pico-8 play session: hold → + tap 🅾, after a click and taps of 🅾, ❎, 🅾+❎, 🅾 in the second before t = 0

[t = 1 s] hold → ~1s, tap 🅾 ~2×
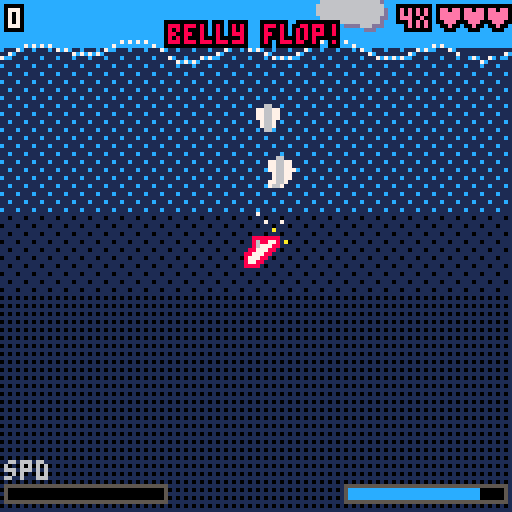
[t = 2 s] hold → ~2s, tap 🅾 ~4×
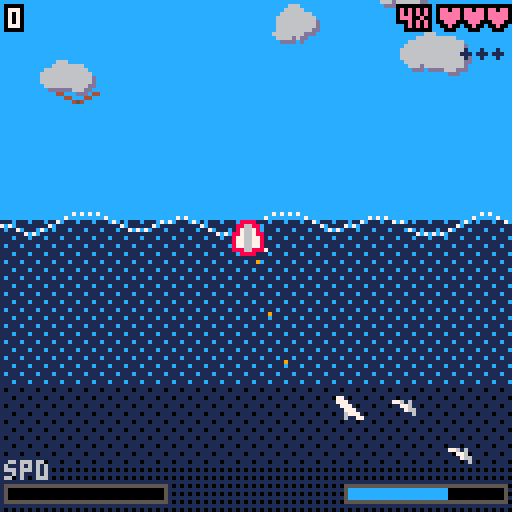
[t = 4 s] hold → ~4s, tap 🅾 ~7×
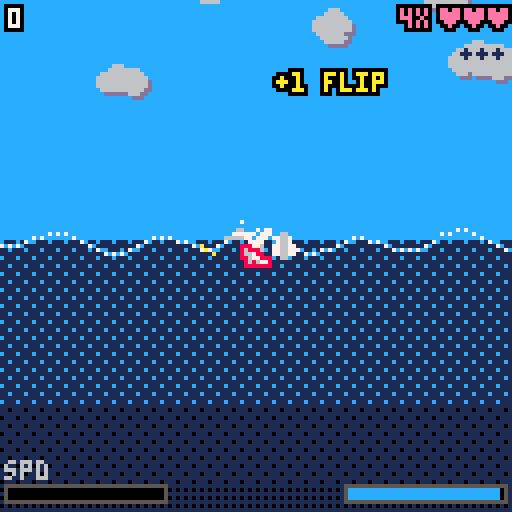
[t = 6 s] hold → ~6s, tap 🅾 ~10×
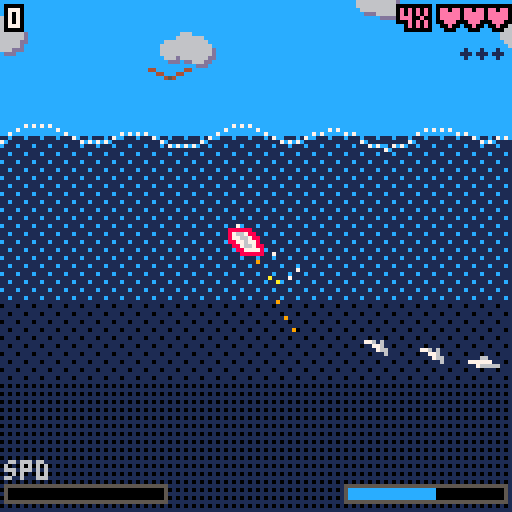
[t = 8 s] hold → ~8s, tap 🅾 ~14×
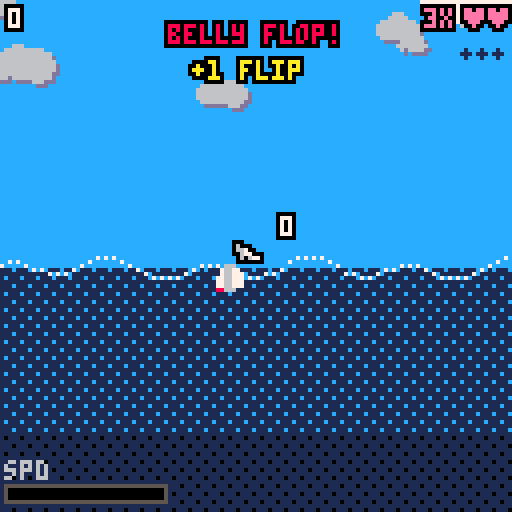

pico-8 cartridge
version 43
__lua__
-- pod: dolphin pod wave riding

----------------------------------------
-- constants
----------------------------------------
grav=0.055
drag_x=0.992
drag_y=0.985
thr=0.09
rspd=0.014
rspd_t=0.005
mspd_i=2.5
mspd_max=3.3
jmspd_max=6.0   -- journey mode speed ceiling
wtr=300
ww=512
buoy=0.3
maxdep=220
drown_t=300
cam_spd=0.24

-- game modes
gmode=0   -- 0=select, 1=flip, 2=journey
sel_mode=1
px2=false  -- x2 sprite scale toggle

----------------------------------------
-- init
----------------------------------------
function _init()
 cartdata("surf_hiscore")
 hscr=dget(0)
 hscr_e=dget(1)
 gmode=0
 sel_mode=1
 menu_t=0
end

function start_game(m)
 gmode=m
 p={
  x=256,y=315,
  vx=0,vy=0,
  a=0,
  alive=true,
  uwt=0,
  max_dep=0,
  fall_spd=0,
  flipped=false,
 }
 prt={}
 pop={}
 brd={}
 shrk={}
 scr=0
 scr_e=0
 mspd=mspd_i
 entry_boost=0
 gauge_tier=0
 p_outline_c=14
 death_freeze_t=0
 death_sx=0
 death_sy=0
 death_sa=0
 p_spd=0
 wave_off=0
 rot_acc=0
 rot_dir=0
 prev_a=0
 shk=0
 shx=0
 shy=0
 hitstop=0
 cam_x=256
 cam_y=315
 perf_t=0
 perf_wx=0
 perf_wy=0
 pod_gain_t=0
 banner_t=0
 banner_txt=""
 banner_c=7

 -- temp score system
 temp_scr=0
 temp_flash=0
 temp_disp_t=0
 pending_scr=0
 pending_scr_e=0
 pending_t=0
 disp_temp=0
 disp_emult=0
 disp_pm=0
 disp_earned=0
 disp_tier=0
 entry_wx=0
 entry_wy=0

 -- quality points for pod gain
 quality_pts=0

 -- shark hit state
 inv_t=0
 catch_up_t=0
 dying_dphs={}
 loss_prot=0
 air_dist=0   -- journey: horiz distance accumulated in air

 -- position history trail (circular buffer)
 trail={}
 trail_len=60
 for i=1,trail_len do
  add(trail,{x=p.x,y=p.y,a=p.a})
 end
 trail_i=1

 -- pod: 4 followers
 pod={}
 for i=1,4 do
  add(pod,{
   x=p.x-i*12,
   y=p.y,
   a=p.a,
   alive=true,
   chain_pos=i,
   perp_off=0,
   wave_freq=0.4+rnd(0.5),
   wave_amp=3+rnd(4),
   wave_phase=rnd(1),
   dying=false,
   death_timer=0,
   death_vx=0,
   death_vy=0,
  })
 end

 -- parallax cloud layers
 cld={}
 for i=1,17 do
  add(cld,{
   x=rnd(ww),y=rnd(450)-280,
   w=8+rnd(12),h=6+rnd(4),
   cs=flr(rnd(3)),
   sp=0.2+rnd(0.15)
  })
 end
 for i=1,16 do
  add(cld,{
   x=rnd(ww),y=rnd(440)-250,
   w=14+rnd(18),h=8+rnd(6),
   cs=flr(rnd(3)),
   sp=0.45+rnd(0.2)
  })
 end
 for i=1,13 do
  add(cld,{
   x=rnd(ww),y=rnd(460)-230,
   w=22+rnd(30),h=14+rnd(8),
   cs=flr(rnd(3)),
   sp=0.75+rnd(0.2)
  })
 end

 for i=1,5 do add_brd(true) end
 add_shrk()
end

function add_shrk()
 local dir=rnd(1)<0.5 and 1 or -1
 local sy=wtr+48+rnd(40)
 add(shrk,{
  x=(cam_x+dir*110+ww)%ww,
  y=sy,
  vx=dir*(0.3+rnd(0.4)),
  fr=dir>0,
  bob=rnd(1)
 })
end

function add_brd(scatter)
 local dir=rnd(1)<0.5 and 1 or -1
 local r=rnd(1)
 local by
 if r<0.3 then
  by=wtr-12-rnd(18)
 elseif r<0.65 then
  by=wtr-45-rnd(50)
 else
  by=wtr-110-rnd(80)
 end
 local bx
 if scatter then
  bx=rnd(ww)
 else
  bx=(cam_x+dir*100+ww)%ww
 end
 add(brd,{
  x=bx,
  y=by,
  vx=dir*(0.6+rnd(0.7)),
  bob=rnd(1),
 })
end

----------------------------------------
-- score helpers
----------------------------------------
function add_score(e)
 if e<=0 then return end
 -- scale e down to match current exponent
 for i=1,scr_e do e=max(1,flr(e/10)) end
 -- promote if adding e would overflow
 while scr+e>=30000 do
  scr=flr(scr/10)
  e=max(1,flr(e/10))
  scr_e+=1
 end
 scr+=e
end

function score_str(s,se)
 if se>0 then
  return tostr(flr(s)).."e+"..tostr(se)
 end
 return tostr(flr(s))
end

function scr_gt(a,ae,b,be)
 if ae~=be then return ae>be end
 return a>b
end

----------------------------------------
-- world to screen
----------------------------------------
function w2s(wx,wy)
 local dx=(wx-cam_x+ww/2)%ww-ww/2
 return 64+dx+shx,
        64+(wy-cam_y)+shy
end

function on_scr(x,y)
 return x>-2 and x<130 and
        y>-2 and y<130
end

----------------------------------------
-- pod helpers
----------------------------------------
function pod_alive_count()
 local n=0
 for d in all(pod) do
  if d.alive then n+=1 end
 end
 return n
end

function pod_mult()
 return pod_alive_count()+1
end

function kill_pod_member(d)
 d.dying=true
 d.alive=false
 d.death_timer=90
 d.death_vx=cos(d.a)*p_spd*0.5
 d.death_vy=sin(d.a)*p_spd*0.5
end

function max_pod_count()
 return 4+gauge_tier
end

-- effective speed: journey = base + per-jump entry boost, flip = hyperbolic+boost
function eff_spd()
 if gmode==2 then return min(jmspd_max,mspd+entry_boost) end
 local range=mspd_max-mspd_i
 local raw=gauge_tier*range+(mspd-mspd_i)
 local k=range*2
 return mspd_i+raw*k/(raw+k)+entry_boost
end

-- kill multiple pod members based on gauge tier
function kill_pod_multi()
 local to_kill=1+flr(gauge_tier/2)
 local killed=0
 for i=#pod,1,-1 do
  if killed>=to_kill then break end
  if pod[i].alive and not pod[i].dying then
   kill_pod_member(pod[i])
   killed+=1
  end
 end
 if killed<to_kill then
  die()
  return false
 end
 return true
end

function gain_pod_member()
 if pod_alive_count()>=max_pod_count() then return end
 local alive=pod_alive_count()
 local cp,po
 if alive<4 then
  cp=alive+1
  po=0
 else
  local extra=alive-4
  cp=extra%4+1
  local ring=flr(extra/4)+1
  local side=(extra%2==0) and 1 or -1
  po=side*(8+ring*3)
 end
 local last=p
 for i=#pod,1,-1 do
  if pod[i].alive then
   last=pod[i]
   break
  end
 end
 add(pod,{
  x=last.x-12,
  y=last.y,
  a=last.a,
  alive=true,
  chain_pos=cp,
  perp_off=po,
  wave_freq=0.4+rnd(0.5),
  wave_amp=3+rnd(4),
  wave_phase=rnd(1),
  dying=false,
  death_timer=0,
  death_vx=0,
  death_vy=0,
 })
 pod_gain_t=30
end

----------------------------------------
-- update 60fps
----------------------------------------
function _update60()
 if gmode==0 then
  menu_t+=1
  if btnp(0) or btnp(1) or btnp(2) or btnp(3) then sel_mode=3-sel_mode end
  if btnp(4) or btnp(5) then start_game(sel_mode==1 and 2 or 1) end
  return
 end

 if hitstop>0 then
  hitstop-=1
  if hitstop>2 then
   if hitstop%3~=0 then return end
  else
   return
  end
 end

 if shk>0 then
  shx=rnd(shk*2)-shk
  shy=rnd(shk*2)-shk
  shk*=0.82
  if shk<0.3 then shk=0 end
 else
  shx=0
  shy=0
 end

 if not p.alive then
  upd_prt()
  upd_dying()
  if death_freeze_t>0 then
   death_freeze_t-=1
   if btnp(4) or btnp(5) then death_freeze_t=0 end
  else
   if btnp(4) or btnp(5) then
    gmode=0
    sel_mode=1
   end
  end
  return
 end

 if inv_t>0 then inv_t-=1 end
 if catch_up_t>0 then catch_up_t-=1 end
 if temp_flash>0 then temp_flash-=1 end
 if loss_prot>0 then loss_prot-=1 end
 if pending_t>0 then
  pending_t-=1
  if pending_t==0 and pending_scr>0 then
   add_score(pending_scr) pending_scr=0
  end
 end

 upd_p()
 p_spd=sqrt(p.vx*p.vx+p.vy*p.vy)

 -- record player position in trail buffer
 trail[trail_i]={x=p.x,y=p.y,a=p.a}
 trail_i=trail_i%trail_len+1

 -- camera
 local cdx=(p.x-cam_x+ww/2)%ww-ww/2
 -- hard cap: player can't drift more than 44px right of screen center
 if cdx>44 then
  cam_x=(cam_x+(cdx-44)+ww)%ww
  cdx=44
 end
 local cspd=p.y<=wtr and 0.4 or cam_spd
 cam_x=(cam_x+cdx*cspd)%ww
 cam_y+=(p.y-cam_y)*cspd

 wave_off+=p.vx*1.5

 -- airborne: flip detection + temp score
 if p.y<=wtr then
  local flip_thresh=0.667
  local da=(p.a-prev_a+0.5)%1-0.5
  if abs(da)>0.001 then rot_dir=sgn(da) end
  rot_acc+=da
  if abs(rot_acc)>=flip_thresh then
   local sign=rot_acc>0 and 1 or -1
   rot_acc-=sign*flip_thresh
   local is_back=(p.vx>=0 and rot_dir<0)
                  or (p.vx<0 and rot_dir>0)
   local gain=is_back and 2 or 1
   temp_scr+=gain
   temp_flash=5
   shk=2
   p.flipped=true
   add_popup("+"..gain.." flip",p.x,p.y-14,10,-0.08)
  end
  -- journey: accumulate horizontal distance (either direction)
  if gmode==2 then
   air_dist+=abs(p.vx)*0.04
  end
 else
  rot_acc=0
  if gmode==2 then air_dist=0 end
 end
 -- passive gauge decay: logarithmic ヌ█⬆️ faster at higher gauge
 if gmode==1 then
  local gp=(mspd-mspd_i)/(mspd_max-mspd_i)
  mspd=max(mspd_i,mspd-gp*gp*0.001)
 elseif gmode==2 then
  local gp=(mspd-mspd_i)/(4.0-mspd_i)
  mspd=max(mspd_i,mspd-gp*gp*0.0013)
 end

 prev_a=p.a

 upd_brd()
 upd_shrk()
 upd_pod()
 upd_dying()
 upd_pop()
 upd_prt()
end

----------------------------------------
-- player physics
----------------------------------------
function upd_p()
 local in_water=p.y>wtr
 local boost=in_water

 local rs=boost and rspd_t or rspd
 local turn_dir=0
 if btn(0) then turn_dir=1 end
 if btn(1) then turn_dir=-1 end
 if in_water and turn_dir~=0 then
  -- resist turning toward sky: harder the more upward-facing the dolphin is
  local sky_diff=(0.75-p.a+0.5)%1-0.5
  local toward_sky=(sky_diff>0 and turn_dir>0) or (sky_diff<0 and turn_dir<0)
  if toward_sky then
   local up_amt=max(0,-sin(p.a))  -- 0 when horizontal/down, 1 when pointing straight up
   rs=rs*(1-up_amt*0.75)
  end
 end
 if turn_dir>0 then p.a+=rs end
 if turn_dir<0 then p.a-=rs end
 p.a%=1

 -- idle underwater: steer facing toward velocity
 if in_water and turn_dir==0 then
  local spd=sqrt(p.vx*p.vx+p.vy*p.vy)
  if spd>0.2 then
   local vel_a=atan2(p.vx,p.vy)
   local diff=(vel_a-p.a+0.5)%1-0.5
   p.a+=mid(-0.003,diff,0.003)
   p.a%=1
  end
 end

 -- velocity steering: bend velocity toward facing (underwater, active turn)
 if in_water then
  local spd=sqrt(p.vx*p.vx+p.vy*p.vy)
  if spd>0.1 and (btn(0) or btn(1)) then
   local vel_a=atan2(p.vx,p.vy)
   local diff=(p.a-vel_a+0.5)%1-0.5
   local sf=mid(0.5,1.5-spd*0.3,1.5)
   local sr=0.02*sf
   local sa=mid(-sr,diff,sr)
   local nva=vel_a+sa
   p.vx=cos(nva)*spd
   p.vy=sin(nva)*spd
  end
 end

 if boost then
  local es=eff_spd()
  local prog_t=(es-mspd_i)/(mspd_max-mspd_i)
  local cur_thr=thr*(1+prog_t*0.8)
  p.vx+=cos(p.a)*cur_thr
  p.vy+=sin(p.a)*cur_thr
  if rnd(1)<0.7 then
   local dx=cos(p.a)
   local dy=sin(p.a)
   add(prt,{
    x=p.x-dx*4,
    y=p.y-dy*4,
    vx=-dx*rnd(1.5)+rnd(0.4)-0.2,
    vy=-dy*rnd(1.5)+rnd(0.4)-0.2,
    l=5+rnd(5),
    c=rnd(1)<0.5 and 9 or 10
   })
  end
 end

 p.vy+=grav

 local es=eff_spd()
 local prog_d=(es-mspd_i)/(mspd_max-mspd_i)
 local drag_ease=prog_d*0.003
 p.vx*=(drag_x+drag_ease)
 p.vy*=(drag_y+drag_ease)

 -- speed cap
 local prog=(es-mspd_i)/(mspd_max-mspd_i)
 local cap=p.y>wtr and es*(1+prog*0.5) or es*(1.5+prog*3.0)
 local s=sqrt(p.vx^2+p.vy^2)
 if s>cap then
  p.vx*=cap/s
  p.vy*=cap/s
 end

 p.x=(p.x+p.vx)%ww
 p.y+=p.vy

 -- water: submersion + buoyancy
 local was_under=p.uwt>0
 local es=eff_spd()
 local prog=(es-mspd_i)/(mspd_max-mspd_i)
 local cur_maxdep=maxdep*(0.5+prog)
 if p.y>wtr then
  local da=(0.25-p.a+0.5)%1-0.5
  p.a+=(da*0.002)
  p.a%=1

  local depth=p.y-wtr
  if depth>p.max_dep then p.max_dep=depth end

  local dep_norm=depth/cur_maxdep
  p.vy-=buoy*(dep_norm^1.4*1.5+0.15)
  local dep_margin=16
  local dep_lim=wtr+cur_maxdep
  if p.y>dep_lim-dep_margin then
   local push=mid(0,(p.y-(dep_lim-dep_margin))/dep_margin,1)
   p.vy-=push*0.08
   local up_diff=(0.25-p.a+0.5)%1-0.5
   p.a+=(up_diff*push*0.02)
   p.a%=1
  end
  if p.y>dep_lim then p.y=dep_lim end
  p.vx*=0.975
  p.vy*=0.975
  p.uwt+=1
  if rnd(1)<0.3 then
   add(prt,{x=p.x+rnd(6)-3,y=p.y,
    vx=rnd(0.4)-0.2,vy=-rnd(1)-0.3,
    l=10+rnd(8),c=7})
  end

  -- water entry: quality check
  if p.uwt==1 then
   p.fall_spd=max(0,p.vy)
   local spd=sqrt(p.vx^2+p.vy^2)
   local flop=0
   local alignment=0
   local quality=0
   local is_rev=false
   if spd>0.3 then
    local mom_a=atan2(p.vx,p.vy)
    local delta=abs(p.a-mom_a)%1
    if delta>0.5 then delta=1-delta end
    is_rev=delta>0.25
    if delta>0.25 then delta=0.5-delta end
    local axis_align=1-(delta/0.25)
    if is_rev and sin(p.a)<0.05 then
     axis_align=0
    end
    local vel_down=max(0,p.vy/spd)
    local nose_down=max(0,sin(p.a))
    local dive=min(vel_down,nose_down)
    local dive_adj=min(1,dive*1.5)
    alignment=max(axis_align,dive_adj)
    flop=1-alignment
    -- nose-down penalty: diving straight down is not a skilled entry
    local nose_pen=max(0,sin(p.a))
    flop=min(1,flop+nose_pen*nose_pen*0.18)
    quality=max(0,1-delta/0.12)
    if is_rev then quality=0 end
   end
   local edrag=0.5+alignment*0.5
   p.vx*=edrag
   p.vy*=edrag

   if spd>0.7 then
    -- determine entry tier
    -- -1=flop, 0=normal, 1=nice, 2=great, 3=perfect
    local tier=0
    local horiz_f=spd>0.1 and abs(p.vx)/spd or 0
    local flop_thresh=0.45+horiz_f*0.1
    if flop>=flop_thresh and p.fall_spd>0.3 then
     tier=-1
    elseif flop<0.065 then tier=3
    elseif flop<0.18 then tier=2
    elseif flop<0.35 then tier=1
    end

    -- entry multiplier for scoring
    local emult=1
    if tier==-1 then emult=0
    elseif tier==1 then emult=2
    elseif tier==2 then emult=3
    elseif tier==3 then emult=5
    end

    -- belly flop effects
    if tier==-1 and loss_prot<=0 then
     rot_acc=0
     quality_pts=0
     -- lose 50% of filled gauge
     local flop_loss=(mspd-mspd_i)*0.5
     entry_boost=0
     mspd=max(mspd_i,mspd-flop_loss)
     p_outline_c=8
     local ac=pod_alive_count()
     if ac>0 then
      banner_t=90 banner_txt="belly flop!" banner_c=8
      -- spawn dying dolphin at player's position (drifts with camera)
      add(dying_dphs,{
       x=p.x,y=p.y,a=p.a,
       death_timer=75,
       death_vx=p.vx,
       death_vy=-0.6,
       splashed=true,
      })
      -- remove first alive pod member
      for j=1,#pod do
       if pod[j].alive and not pod[j].dying then
        del(pod,pod[j])
        break
       end
      end
      catch_up_t=20 inv_t=60 loss_prot=300
      if gmode==1 then
       local gloss=flr(gauge_tier/2)
       gauge_tier=max(0,gauge_tier-gloss)
      end
     else
      banner_t=90 banner_txt="belly flop!" banner_c=8
      die()
      return
     end
    end

    -- scoring
    local pm=pod_mult()
    local earned=0
    if gmode==2 then
     -- journey: dist * (flips+1) * dolphins; 0 flips=x1, 1 flip=x2, etc.
     local dist=flr(air_dist)
     local fc=temp_scr+1
     if tier~=-1 then
      earned=dist*fc*pm
      if pending_scr>0 then add_score(pending_scr) end
      pending_scr=earned pending_t=90
     end
     disp_temp=dist
     disp_pm=temp_scr  -- raw flip count (0=no flips)
     disp_emult=pm
     disp_earned=earned
    else
     -- flip mode
     earned=temp_scr*emult*pm
     if pending_scr>0 then add_score(pending_scr) end
     pending_scr=earned pending_t=90
     disp_temp=temp_scr
     disp_emult=emult
     disp_pm=pm
     disp_earned=earned
    end
    disp_tier=tier
    entry_wx=p.x
    entry_wy=p.y
    if (gmode==1 and temp_scr>0) or (gmode==2 and air_dist>0) then
     temp_disp_t=90
    end
    -- set underwater outline color from entry quality
    if tier==1 then p_outline_c=11
    elseif tier==2 then p_outline_c=9
    elseif tier==3 then p_outline_c=-1  -- -1 = rainbow
    elseif tier==-1 then p_outline_c=8  -- belly flop: red
    else p_outline_c=14
    end

    if gmode==1 then
     -- flip: gauge gain + entry boost
     entry_boost=0
     if tier==1 then entry_boost=0.5
     elseif tier==2 then entry_boost=0.8
     elseif tier==3 then entry_boost=2.0
     end
     if tier>=0 and p.flipped and quality>0 then
      local gain=(0.16+prog*0.84)*quality*0.3
      if tier==3 then gain*=3 end
      mspd=min(mspd_max,mspd+gain)
      if mspd>=mspd_max-0.01 then
       gauge_tier+=1
       mspd=mspd_i
       gain_pod_member()
      end
     end
     -- quality pts for pod gain
     if not p.flipped then
      quality_pts=0
     elseif tier==3 then
      quality_pts+=2
     elseif tier==2 then
      quality_pts+=1
     else
      quality_pts=0
     end
     if quality_pts>=3 then
      quality_pts=0
      gain_pod_member()
     end
    else
     -- journey: entry_boost is set per-jump (not additive), mspd base grows slowly
     entry_boost=0
     local gauge_f=(mspd-mspd_i)/(4.0-mspd_i)  -- 0 at start, 1 at max base
     if tier==1 then
      entry_boost=0.5
      mspd=min(4.0,mspd+0.05)
     elseif tier==2 then
      entry_boost=0.4+gauge_f*0.6  -- 0.4 at low gauge, 1.0 at max
      mspd=min(4.0,mspd+0.1)
     elseif tier==3 then
      entry_boost=2.0
      mspd=min(4.0,mspd+0.2)
     else
      mspd=max(mspd_i,mspd-0.03)
     end
     -- quality pts still earn pod members
     if not p.flipped then
      quality_pts=0
     elseif tier==3 then
      quality_pts+=2
     elseif tier==2 then
      quality_pts+=1
     else
      quality_pts=0
     end
     if quality_pts>=3 then
      quality_pts=0
      gain_pod_member()
     end
    end

    -- tier display: banner + colored splash
    if tier>=1 then
     local tc,tc2,tc3
     if tier==3 then
      tc=10 tc2=9 tc3=7
      banner_t=60 banner_txt="perfect!" banner_c=10
     elseif tier==2 then
      tc=9 tc2=8 tc3=10
      banner_t=60 banner_txt="great!" banner_c=9
     else
      tc=11 tc2=3 tc3=7
      banner_t=60 banner_txt="nice!" banner_c=11
     end
     -- cone spray behind player entry
     local spd=sqrt(p.vx^2+p.vy^2)
     local ba=atan2(-p.vx,-p.vy) -- opposite of velocity
     local np=20+tier*12
     local cone=0.15+tier*0.03
     for i=1,np do
      local a=ba+(rnd(cone*2)-cone)
      local s=(1+rnd(2+tier))
      local pvx=cos(a)*s
      local pvy=sin(a)*s
      -- clamp: only upward particles
      if pvy>0 then pvy=-pvy end
      local pc
      if tier==3 then
       local rb={7,8,9,10,11,12,14,15}
       pc=rb[flr(rnd(#rb))+1]
      else
       pc=rnd(1)<0.5 and tc or (rnd(1)<0.7 and tc2 or tc3)
      end
      add(prt,{x=p.x+rnd(8)-4,y=wtr-1,
       vx=pvx,vy=pvy,
       l=25+rnd(20),
       c=pc})
     end
    end
   end  -- spd>0.7

   temp_scr=0
   air_dist=0
   p.flipped=false
   if spd>0.7 and p.fall_spd>0.4 then
    local splash=1-alignment
    shk=2+splash*5
    local np=4+flr(splash*8)
    for i=1,np do
     add(prt,{x=p.x+rnd(12)-6,y=wtr,
      vx=(rnd(2)-1)*(1+splash),vy=-rnd(2)-0.5,
      l=10+rnd(8),c=7})
    end
   end
  end

  if p.uwt>=drown_t then
   die()
   return
  end
 else
  -- water exit
  if was_under then
   local spd=sqrt(p.vx^2+p.vy^2)
   local flop=0
   if spd>0.01 then
    local nose_dot=(p.vx/spd)*cos(p.a)+(p.vy/spd)*sin(p.a)
    flop=1-max(0,nose_dot)
   end
   local stream=1-flop
   local fall_f=min(1,p.fall_spd/(eff_spd()*0.6))
   local dep_f=min(1,p.max_dep/cur_maxdep)
   local energy=dep_f*fall_f*stream
   local np=2+flr(energy*7)
   for i=1,np do
    add(prt,{x=p.x+rnd(8)-4,y=wtr,
     vx=rnd(2)-1,vy=-rnd(1.5)-energy*1.5,
     l=6+rnd(8),c=7})
   end
   -- reset temp score on exit
   temp_scr=0
  end
  p.max_dep=0
  p.uwt=0
 end
end

function die()
 if pending_scr>0 then add_score(pending_scr) pending_scr=0 end
 p.alive=false
 death_freeze_t=120
 death_sx=p.x
 death_sy=p.y
 death_sa=p.a
 if scr_gt(scr,scr_e,hscr,hscr_e) then
  hscr=scr
  hscr_e=scr_e
  dset(0,hscr)
  dset(1,hscr_e)
 end
 shk=8
 for i=1,15 do
  add(prt,{x=p.x,y=p.y,
   vx=rnd(4)-2,vy=rnd(4)-2,
   l=12+rnd(10),c=8})
 end
end

----------------------------------------
-- birds
----------------------------------------
function upd_brd()
 for i=#brd,1,-1 do
  local b=brd[i]
  b.x=(b.x+b.vx)%ww
  b.bob+=0.05
  b.y+=sin(b.bob)*0.4
  if p.alive and p.y<wtr then
   local dx=(b.x-p.x+ww/2)%ww-ww/2
   local dy=b.y-p.y
   if abs(dx)<7 and abs(dy)<5 then
    local deflect=0.097
    if rnd(1)<0.5 then deflect=-deflect end
    p.a=(p.a+deflect)%1
    p.vx*=0.9
    p.vy*=0.9
    hitstop=2
    shk=2
    temp_scr+=1
    temp_flash=5
    p.flipped=true
    for k=1,3 do
     add(prt,{x=b.x,y=b.y,
      vx=rnd(2)-1,vy=rnd(2)-1.5,
      l=6+rnd(4),c=10})
    end
    deli(brd,i)
    add_brd()
   end
  end
 end
 while #brd<5 do add_brd() end
end

----------------------------------------
-- sharks: kills front dolphin
----------------------------------------
function upd_shrk()
 for i=#shrk,1,-1 do
  local s=shrk[i]
  s.x=(s.x+s.vx)%ww
  s.bob+=0.03
  s.y+=sin(s.bob)*0.2
  s.fr=s.vx>0
  -- player collision (underwater only)
  if p.alive and p.y>wtr and inv_t<=0 and loss_prot<=0 then
   local dx=(s.x-p.x+ww/2)%ww-ww/2
   local dy=s.y-p.y
   if abs(dx)<10 and abs(dy)<6 then
    -- player dolphin dies, gets yanked down
    add(dying_dphs,{
     x=p.x,y=p.y,a=p.a,
     death_timer=75,
     death_vx=p.vx,
     death_vy=p.vy*0.3+0.2,
     splashed=false,
    })

    -- first alive pod member becomes new player
    local new_p=nil
    for j=1,#pod do
     if pod[j].alive and not pod[j].dying then
      new_p=pod[j]
      break
     end
    end

    if new_p then
     del(pod,new_p)
     catch_up_t=20
     inv_t=60
     loss_prot=300
    else
     die()
     return
    end

    shk=3
    deli(shrk,i)
    add_shrk()
   end
  end
 end
 local mx=min(2,1+(scr_e>0 and 1 or flr(scr/8000)))
 while #shrk<mx do add_shrk() end
end

----------------------------------------
-- pod update
----------------------------------------
function upd_pod()
 -- soft separation pass (airborne only)
 local alive_list={}
 for d in all(pod) do
  if d.alive and not d.dying then add(alive_list,d) end
 end
 if p.y<=wtr then
  -- include player
  for _,d in pairs(alive_list) do
   local ddx=(p.x-d.x+ww/2)%ww-ww/2
   local ddy=p.y-d.y
   local dist=sqrt(ddx*ddx+ddy*ddy)
   if dist>0 and dist<10 then
    local push=(10-dist)*0.02
    d.x=(d.x-ddx/dist*push)%ww
    d.y-=ddy/dist*push
   end
  end
  -- between pod members
  for j=1,#alive_list do
   for k=j+1,#alive_list do
    local a,b=alive_list[j],alive_list[k]
    local ddx=(a.x-b.x+ww/2)%ww-ww/2
    local ddy=a.y-b.y
    local dist=sqrt(ddx*ddx+ddy*ddy)
    if dist>0 and dist<8 then
     local push=(8-dist)*0.015
     local nx,ny=ddx/dist,ddy/dist
     a.x=(a.x+nx*push)%ww
     a.y+=ny*push
     b.x=(b.x-nx*push)%ww
     b.y-=ny*push
    end
   end
  end
 end

 for i,d in pairs(pod) do
  if d.alive and not d.dying then

   -- follow via position history trail
   -- tighter delay at high effective speed
   local spd_bonus=max(0,(eff_spd()-mspd_i)/(mspd_max-mspd_i))
   local delay=flr((7-spd_bonus*2)*d.chain_pos)
   delay=max(6*d.chain_pos,delay)
   local ti=(trail_i-1-delay+trail_len*10)%trail_len+1
   local target_x=trail[ti].x
   local target_y=trail[ti].y
   local target_a=trail[ti].a
   -- clamp max lag so pod never goes off screen
   local max_lag=14+d.chain_pos*12
   local lag_dx=(p.x-target_x+ww/2)%ww-ww/2
   if lag_dx>max_lag then
    target_x=(p.x-max_lag+ww)%ww
   end

   -- world-space y offset for flanking dolphins
   if d.perp_off~=0 then
    target_y+=d.perp_off
   end

   if d.y>wtr then
    local wave=sin(t()*d.wave_freq+d.wave_phase)*d.wave_amp
    target_y+=wave
   end

   local base_fs=d.perp_off~=0 and 0.14 or 0.18-d.chain_pos*0.01
   local follow_speed=base_fs+spd_bonus*0.06
   follow_speed=max(follow_speed,0.12)
   if catch_up_t>0 then follow_speed*=3 end
   local dx=(target_x-d.x+ww/2)%ww-ww/2
   d.x=(d.x+dx*follow_speed)%ww
   d.y+=(target_y-d.y)*follow_speed

   local angle_diff=(target_a-d.a+0.5)%1-0.5
   d.a+=angle_diff*follow_speed*2

  elseif d.dying then
   d.death_timer-=1
   d.death_vy+=0.04
   d.death_vx*=0.97
   d.x+=d.death_vx
   d.y+=d.death_vy
   d.a+=0.01
   if d.y>wtr and d.death_vy>0 and not d.splashed then
    d.splashed=true
    for k=1,3 do
     add(prt,{x=d.x+rnd(6)-3,y=wtr,
      vx=rnd(1.5)-0.75,vy=-rnd(1)-0.3,
      l=6+rnd(4),c=7})
    end
   end
   if d.death_timer<=0 then
    del(pod,d)
   end
  end
 end
end

----------------------------------------
-- dying player dolphins (from shark)
----------------------------------------
function upd_dying()
 for i=#dying_dphs,1,-1 do
  local d=dying_dphs[i]
  d.death_timer-=1
  d.death_vy+=0.04
  d.death_vx*=0.97
  d.x+=d.death_vx
  d.y+=d.death_vy
  d.a+=0.01
  if d.y>wtr and d.death_vy>0 and not d.splashed then
   d.splashed=true
   for k=1,3 do
    add(prt,{x=d.x+rnd(6)-3,y=wtr,
     vx=rnd(1.5)-0.75,vy=-rnd(1)-0.3,
     l=6+rnd(4),c=7})
   end
  end
  if d.death_timer<=0 then
   deli(dying_dphs,i)
  end
 end
end

----------------------------------------
-- popups
----------------------------------------
function add_popup(txt,wx,wy,col,spd)
 add(pop,{x=wx,y=wy,vy=spd or -0.2,
  txt=txt,l=90,c=col or 10})
end

function upd_pop()
 for i=#pop,1,-1 do
  local pp=pop[i]
  pp.y+=pp.vy
  pp.l-=1
  if pp.l<=0 then deli(pop,i) end
 end
end

----------------------------------------
-- particles
----------------------------------------
function upd_prt()
 for i=#prt,1,-1 do
  local pt=prt[i]
  pt.x+=pt.vx
  pt.y+=pt.vy
  pt.vy+=0.015
  pt.l-=1
  if pt.l<=0 then deli(prt,i) end
 end
end

----------------------------------------
-- sprite rotation
----------------------------------------
function draw_dolph(sx,sy,a)
 a=a%1
 local fx=cos(a)<0
 local fy=sin(a)>0
 local pa=a%0.5
 if pa>0.25 then pa=0.5-pa end
 local idx=min(flr(pa*20),4)
 local nx={7,7,7,5,4}
 local ny={3,2,0,0,0}
 local npx=nx[idx+1]
 local npy=ny[idx+1]
 if fx then npx=7-npx end
 if fy then npy=7-npy end
 if px2 then
  sspr((idx+1)*8,0,8,8,sx-npx*2,sy-npy*2,16,16,fx,fy)
 else
  spr(idx+1,sx-npx,sy-npy,1,1,fx,fy)
 end
end

function draw_dolph_outline(sx,sy,a,oc)
 -- draw 1px outline in color oc
 for c=1,15 do pal(c,oc) end
 for dx=-1,1 do
  for dy=-1,1 do
   if dx~=0 or dy~=0 then
    draw_dolph(sx+dx,sy+dy,a)
   end
  end
 end
 pal()
 draw_dolph(sx,sy,a)
end

----------------------------------------
-- draw
----------------------------------------
function _draw()
 if gmode==0 then
  cls(12)
  local mt=menu_t
  for i=0,5 do
   local cx=(i*43+mt*(.12+i*.02))%172-22
   local cy=8+i*9%42
   local r=3+i%3
   circfill(cx,cy,r*1.1,6)
   circfill(cx-r,cy+1,r*.8,6)
   circfill(cx+r,cy+1,r*.9,6)
   circfill(cx-1,cy-1,r*1.1,7)
   circfill(cx-r-1,cy,r*.8,7)
   circfill(cx+r-1,cy,r*.9,7)
  end
  for i=0,2 do
   local bx=(i*53+130-mt*(.4+i*.15))%152-12
   local by=14+i*16
   local f=flr(sin(mt*.07+i)*2)
   line(bx-5,by+f,bx,by,4)
   line(bx+5,by+f,bx,by,4)
  end
  -- title "pod" with black outline
  for ox=-1,1 do for oy=-1,1 do
   print("pod",58+ox,38+oy,0)
  end end
  print("pod",58,38,7)
  -- hi-score top-right
  print("hi "..hscr,90,4,6)
  -- mode options
  print("journey",18,72,sel_mode==1 and 7 or 5)
  print("flip",76,72,sel_mode==2 and 7 or 5)
  line(sel_mode==1 and 18 or 76,79,sel_mode==1 and 60 or 92,79,10)
  -- wave
  rectfill(0,97,127,127,1)
  for wx=0,127,2 do
   pset(wx,97+flr(sin(t()*.3+wx*.04)*2),7)
  end
  -- description (below water)
  local d=sel_mode==1 and "fly far, flip to multiply" or "flip to score and grow pod"
  print(d,64-#d*2,106,7)
  print("x/o start",41,118,12)
  return
 end

 cls(12)

 local wy=64+(wtr-cam_y)+shy

 -- sky dots
 local dot_y=-250
 for sy=0,min(flr(wy)-1,127) do
  local world_y=cam_y+(sy-64)-shy
  if world_y<dot_y and sy%2==0 then
   local dist=dot_y-world_y
   local freq=max(2,min(8,10-flr(dist/40)))
   for xx=sy%freq,127,freq do
    pset(xx,sy,1)
   end
  end
 end

 -- clouds (stable y, cull by extent)
 for c in all(cld) do
  local dxb=(c.x-cam_x+ww/2)%ww-ww/2
  local r=c.w/4
  local ext=r*2+4
  local sh=c.sp<0.4 and 13 or 6
  local hl=c.sp<0.4 and 6 or 7
  local r1=r*1.1 local r2=r*.8 local r3=r*.9
  local sy=64+(c.y-cam_y)*c.sp+shy
  if sy>-ext and sy<128+ext then
   for off=-1,1 do
    local sx=64+(dxb+off*ww)*c.sp+shx
    if sx>-ext and sx<128+ext then
     circfill(sx,sy,r1,sh)
     circfill(sx-r,sy+1,r2,sh)
     circfill(sx+r,sy+1,r3,sh)
     circfill(sx-1,sy-1,r1,hl)
     circfill(sx-r-1,sy,r2,hl)
     circfill(sx+r-1,sy,r3,hl)
    end
   end
  end
 end

 -- water body
 if wy<128 then
  local wy0=max(0,flr(wy))
  rectfill(0,wy0,127,127,1)
  -- dotted depth layers
  for sy=wy0,127,2 do
   local world_y=cam_y+(sy-64)-shy
   local d=world_y-wtr
   if d<0 then d=0 end
   local col,freq
   if d<40 then
    col=12 freq=4
   elseif d<60 then
    col=0  freq=4
   else
    col=0  freq=2
   end
   for xx=sy%freq,127,freq do
    pset(xx,sy,col)
   end
  end
  -- wave surface
  for wx=0,127,2 do
   local wv=sin(t()*0.3+(wx+wave_off)*0.04)*2
            +sin(t()*0.2+(wx+wave_off)*0.018)*1
   local yy=flr(wy+wv)
   if yy>=0 and yy<128 then
    pset(wx,yy,7)
    pset(wx+1,yy,12)
   end
  end
 end

 -- birds
 for b in all(brd) do
  local sx,sy=w2s(b.x,b.y)
  if sx>-10 and sx<138 and sy>-10 and sy<138 then
   local flap=flr(sin(b.bob*3)*2)
   line(sx-5,sy+flap,sx,sy,4)
   line(sx+5,sy+flap,sx,sy,4)
   pset(sx,sy,5)
  end
 end

 -- sharks
 for s in all(shrk) do
  local sx,sy=w2s(s.x,s.y)
  if sx>-20 and sx<148 then
   if s.fr then
    spr(11,sx-8,sy-4)
    spr(12,sx,sy-4)
   else
    spr(12,sx-8,sy-4,1,1,true)
    spr(11,sx,sy-4,1,1,true)
   end
  end
 end

 -- particles
 for pt in all(prt) do
  local sx,sy=w2s(pt.x,pt.y)
  if on_scr(sx,sy) then
   pset(sx,sy,pt.c)
  end
 end

 -- dying player dolphins (from shark)
 for d in all(dying_dphs) do
  if d.death_timer<30 and d.death_timer%4<2 then
  else
   local sx,sy=w2s(d.x,d.y)
   if on_scr(sx,sy) then
    pal(7,8) pal(6,2) pal(12,2)
    draw_dolph(sx,sy,d.a)
    pal()
   end
  end
 end

 -- pod members
 for d in all(pod) do
  if d.alive then
   local sx,sy=w2s(d.x,d.y)
   if on_scr(sx,sy) then
    draw_dolph(sx,sy,d.a)
   end
  end
  if d.dying then
   if d.death_timer<30 and d.death_timer%4<2 then
   else
    local sx,sy=w2s(d.x,d.y)
    if on_scr(sx,sy) then
     pal(7,8) pal(6,2) pal(12,2)
     draw_dolph(sx,sy,d.a)
     pal()
    end
   end
  end
 end

 -- player
 if p.alive then
  -- blink briefly after shark hit
  if inv_t<=0 or t()*8%2<1 then
   local pdx=(p.x-cam_x+ww/2)%ww-ww/2
   local psx=64+pdx+shx
   local psy=64+(p.y-cam_y)+shy
   local oc
   if p_outline_c==-1 then
    -- perfect: rainbow everywhere
    local rb={7,8,9,10,11,12,14,15}
    oc=rb[flr(t()*12)%#rb+1]
   elseif p.y>wtr then
    -- underwater: quality colour
    oc=p_outline_c
   else
    -- above water: black
    oc=0
   end
   draw_dolph_outline(psx,psy,p.a,oc)
  end
 end


 -- floating popups
 for pp in all(pop) do
  local sx,sy=w2s(pp.x,pp.y)
  if on_scr(sx,sy) then
   local c=pp.c
   if pp.l<18 and pp.l%4<2 then c=0 end
   local tx=sx-#pp.txt*2
   for dx=-1,1 do
    for dy=-1,1 do
     if dx~=0 or dy~=0 then
      print(pp.txt,tx+dx,sy+dy,0)
     end
    end
   end
   print(pp.txt,tx,sy,c)
  end
 end

 -- temp score display (airborne)
 if p.alive and p.y<=wtr then
  local pdx=(p.x-cam_x+ww/2)%ww-ww/2
  local sx=64+pdx+shx+6
  local sy=64+(p.y-cam_y)+shy-10
  if gmode==2 and air_dist>0 then
   local dist=flr(air_dist)
   local dstr=tostr(dist)
   local fm=temp_scr+1
   local full=temp_scr>0 and (dstr.."x"..fm) or dstr
   for ddx=-1,1 do for ddy=-1,1 do
    if ddx~=0 or ddy~=0 then print(full,sx+ddx,sy+ddy,0) end
   end end
   print(dstr,sx,sy,7)
   if temp_scr>0 then
    print("x",sx+#dstr*4,sy,7)
    print(fm,sx+#dstr*4+4,sy,10)
   end
  elseif gmode==1 and temp_scr>0 then
   local ts=tostr(temp_scr)
   for ddx=-1,1 do for ddy=-1,1 do
    if ddx~=0 or ddy~=0 then print(ts,sx+ddx,sy+ddy,0) end
   end end
   print(ts,sx,sy,10)
  end
 end

 -- entry score display: floats up slowly, then accelerates to HUD
 if temp_disp_t>0 then
  temp_disp_t-=1
  -- tier color: nice=green, great=orange, perfect=rainbow
  local tc
  if disp_tier==1 then tc=11
  elseif disp_tier==2 then tc=9
  elseif disp_tier==3 then
   local cols={7,10,11,12,8,14,15,9}
   tc=cols[flr(t()*12)%#cols+1]
  else tc=7 end
  -- phase 1 (90-45): follow player, drift up slowly
  -- phase 2 (45-0): accelerate from detach point toward HUD
  local px,py=w2s(p.x,p.y-16)
  local drift=(90-temp_disp_t)*0.3
  local fx,fy
  if temp_disp_t>45 then
   fx=px
   fy=py-drift
  else
   local t_val=1-(temp_disp_t/45)
   t_val=t_val*t_val*t_val
   local detach_y=py-(90-45)*0.3
   fx=px+(2-px)*t_val
   fy=detach_y+(2-detach_y)*t_val
  end
  if disp_tier==-1 then
   -- belly flop: handled by banner, skip
  elseif temp_disp_t<8 and temp_disp_t%3<1 then
  elseif temp_disp_t>45 then
   -- formula parts: flip count yellow, dolphin count pink, rest white
   local dn=gmode==1 and disp_pm or disp_emult
   local dns=tostr(dn)
   -- tier color for emult (flip mode only)
   local tier_c
   if disp_tier==3 then tier_c=10
   elseif disp_tier==2 then tier_c=9
   elseif disp_tier==1 then tier_c=11
   else tier_c=7
   end
   -- flip mode:  [flips]x[emult]x[dolphins]
   -- journey:    [dist]x[flips]x[dolphins]  (flip omitted if no flips)
   local p1,fs,p2
   if gmode==1 then
    p1="" fs=tostr(disp_temp) p2="x"..disp_emult.."x"
   else
    p1=tostr(disp_temp).."x"
    if disp_pm>0 then
     fs=tostr(disp_pm+1) p2="x"
    else
     fs="" p2=""
    end
   end
   local full=p1..fs..p2..dns
   local tw=#full*4
   local tx=fx-tw/2
   -- shadow pass
   for ddx=-1,1 do for ddy=-1,1 do
    if ddx~=0 or ddy~=0 then
     print(full,tx+ddx,fy+ddy,0)
    end
   end end
   -- main pass
   local cx=tx
   if gmode==1 then
    -- flip: [yellow flips] x [tier_c emult] x [pink dolphins]
    local es=tostr(disp_emult)
    print(fs,cx,fy,10) cx+=#fs*4
    print("x",cx,fy,7) cx+=4
    print(es,cx,fy,tier_c) cx+=#es*4
    print("x",cx,fy,7) cx+=4
   else
    -- journey: [white dist] x [yellow flips] x [pink dolphins]
    if #p1>0 then print(p1,cx,fy,7) end
    cx+=#p1*4
    if #fs>0 then print(fs,cx,fy,10) end
    cx+=#fs*4
    if #p2>0 then print(p2,cx,fy,7) end
    cx+=#p2*4
   end
   print(dns,cx,fy,14)
  else
   local txt="+"..disp_earned
   local tx=fx-#txt*2
   for ddx=-1,1 do for ddy=-1,1 do
    if ddx~=0 or ddy~=0 then print(txt,tx+ddx,fy+ddy,0) end
   end end
   print(txt,tx,fy,tc)
  end
 end


 -- pod gain text
 if pod_gain_t>0 then
  pod_gain_t-=1
  local sx,sy=w2s(p.x,p.y)
  print("♥",sx+6,sy-8,14)
 end

 -- hud: score (top left, black outline)
 local ss=score_str(scr,scr_e)
 for ddx=-1,1 do for ddy=-1,1 do
  if ddx~=0 or ddy~=0 then print(ss,2+ddx,2+ddy,0) end
 end end
 print(ss,2,2,7)

 -- hud: pod count (top right) ヌ█⬆️ "Nx♥♥♥" with black outline
 local ac=pod_alive_count()
 local hsp=ac>8 and 5 or 6
 local nm=tostr(pod_mult()).."x"
 local hrx=121  -- rightmost heart x (shifted left 3px)
 local nx_x=hrx-(ac-1)*hsp-#nm*4-1
 local hy=2
 -- outline pass for prefix and each heart
 for ddx=-1,1 do for ddy=-1,1 do
  if ddx~=0 or ddy~=0 then
   print(nm,nx_x+ddx,hy+ddy,0)
   for i=1,ac do
    print("♥",hrx-(i-1)*hsp+ddx,hy+ddy,0)
   end
  end
 end end
 -- main pass
 print(nm,nx_x,hy,14)
 for i=1,ac do
  print("♥",hrx-(i-1)*hsp,hy,14)
 end

 -- hud: quality points progress (3 dots below pod count)
 for i=1,3 do
  local c=(i<=quality_pts) and 11 or 1
  circfill(124-(i-1)*4,13,1,c)
 end

 -- hud: drown bar (bottom right)
 if p.alive and p.uwt>10 then
  local pct=p.uwt/drown_t
  local bw=flr(40*(1-pct))
  local bx=86
  rectfill(bx,121,bx+40,125,0)
  if bw>0 then
   local dc=12
   if pct>0.5 then dc=8 end
   if pct>0.8 then dc=2 end
   rectfill(bx,121,bx+bw,125,dc)
  end
  rect(bx,121,bx+40,125,5)
 end

 -- speed gauge (bottom left, flip mode only)
 if gmode==1 then
  print("spd",1,115,6)
  local gauge_pct=(mspd-mspd_i)/(mspd_max-mspd_i)
  local bw=-flr(-gauge_pct*40)
  rectfill(1,121,41,125,0)
  if bw>0 then rectfill(1,121,1+min(bw,40),125,11) end
  rect(1,121,41,125,5)
  if gauge_tier>0 then
   print("+"..gauge_tier,43,121,10)
  end
 else
  -- journey: show base speed gauge only (not entry boost)
  local spd_pct=(mspd-mspd_i)/(4.0-mspd_i)
  local bw=-flr(-spd_pct*40)
  print("spd",1,115,6)
  rectfill(1,121,41,125,0)
  if bw>0 then rectfill(1,121,1+min(bw,40),125,9) end
  rect(1,121,41,125,5)
 end

 -- banner (top center)
 if banner_t>0 then
  banner_t-=1
  local bt=banner_txt
  local bx=64-#bt*2
  local by=6
  local bc=banner_c
  -- perfect banner: rainbow per letter
  if bt=="perfect!" then
   local cols={7,10,11,12,8,14,15,9}
   for i=1,#bt do
    local ci=flr(t()*12+i)%#cols+1
    local c=cols[ci]
    if banner_t<15 and (banner_t+i)%3==0 then c=1 end
    local cx=bx+(i-1)*4
    for dx=-1,1 do for dy=-1,1 do
     if dx~=0 or dy~=0 then print(sub(bt,i,i),cx+dx,by+dy,0) end
    end end
    print(sub(bt,i,i),cx,by,c)
   end
  else
   if banner_t<15 and banner_t%4<2 then bc=1 end
   for dx=-1,1 do for dy=-1,1 do
    if dx~=0 or dy~=0 then print(bt,bx+dx,by+dy,0) end
   end end
   print(bt,bx,by,bc)
  end
 end

 -- death screen
 if not p.alive then
  if death_freeze_t>0 then
   -- freeze: draw sprite at death position
   local dsx,dsy=w2s(death_sx,death_sy)
   draw_dolph_outline(dsx,dsy,death_sa,8)
  else
   rectfill(16,48,111,82,0)
   rect(16,48,111,82,7)
   print("game over",38,52,7)
   print("score: "..score_str(scr,scr_e),34,60,7)
   print("best: "..score_str(hscr,hscr_e),34,68,10)
   print("x/o menu",41,76,6)
  end
 end
end
__gfx__
00000000000000000000000000000077000000000006600000066000000000000006660000000000000000000000000006600000d000dd000000000000000000
00000000000000000000000000000777000766700076670000677600006666000067766000d11100000000006600000066600000dd000dd00000000000000000
00000000000660000006067700007770007667700076670006777760067777600677776000d111000000000066600000666600009dd00ddd0000000000000000
00000000007777770006770000077700077677000776677067777776677777766777777600d111000000000006666666666666669ddddddddddc000000000000
000000006666670000667000007776000766700007766770677777766777777667777760111111111111111106666666666666669ddddddddddc000000000000
000000000000000000600000077006007777000007766770067777600677776006777760d11111111111111006667777777777709dd00ddd0000000000000000
0000000000000000000000000000000000000000000660000067760000666600006776000d111111111111006660000000066000dd000dd00000000000000000
00000000000000000000000000000000000000000000000000066000000000000000000000d11111111100006600000000660000d000dd000000000000000000
__map__
0000000000000000000000000000000000000000000000000000000000000000000000000000000000000000000000000000000000000000000000000000000000000000000000000000000000000000000000000000000000000000000000000000000000000000000000000000000000000000000000000000000000000000
0000000000000000000000000000000000000000000000000000000000000000000000000000000000000000000000000000000000000000000000000000000000000000000000000000000000000000000000000000000000000000000000000000000000000000000000000000000000000000000000000000000000000000
0000000000000000000000000000000000000000000000000000000000000000000000000000000000000000000000000000000000000000000000000000000000000000000000000000000000000000000000000000000000000000000000000000000000000000000000000000000000000000000000000000000000000000
0000000000000000000000000000000000000000000000000000000000000000000000000000000000000000000000000000000000000000000000000000000000000000000000000000000000000000000000000000000000000000000000000000000000000000000000000000000000000000000000000000000000000000
0000000000000000000000000000000000000000000000000000000000000000000000000000000000000000000000000000000000000000000000000000000000000000000000000000000000000000000000000000000000000000000000000000000000000000000000000000000000000000000000000000000000000000
0000000000000000000000000000000000000000000000000000000000000000000000000000000000000000000000000000000000000000000000000000000000000000000000000000000000000000000000000000000000000000000000000000000000000000000000000000000000000000000000000000000000000000
0000000000001200000000000000000000000000000000000000000000000000000000000000000000000000000000000000000000000000000000000000000000000000000000000000000000000000000000000000000000000000000000000000000000000000000000000000000000000000000000000000000000000000
